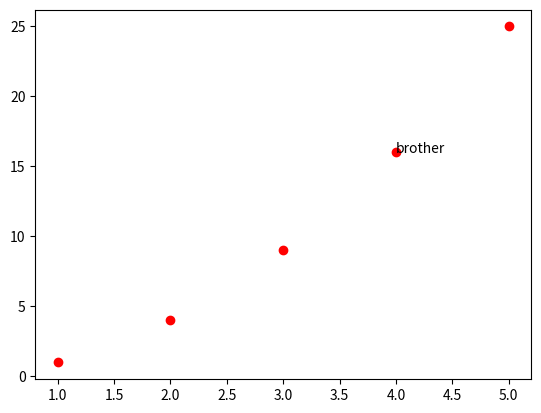

Reproduce this figure in Python.
from pylab import plot,show
from numpy import vstack,array
from numpy.random import rand
from scipy.cluster.vq import kmeans,vq
import matplotlib.pyplot as plt

# data generation
data = vstack((rand(150,2) + array([.5,.5]),rand(150,2)))
#print (data)

# plt.figure(1)

# plt.subplot(211)
# plot(data,'ob')

# # # computing K-Means with K = 2 (2 clusters)
# # centroids,_ = kmeans(data,2)
# # # assign each sample to a cluster
# # idx,_ = vq(data,centroids)

# # plt.subplot(212)
# # #some plotting using numpy's logical indexing
# # plot(data[idx==0,0],data[idx==0,1],'ob',
# #      data[idx==1,0],data[idx==1,1],'or')
# # plot(centroids[:,0],centroids[:,1],'sg',markersize=8)


# # now with K = 3 (3 clusters)
# plt.subplot(212)
# centroids,_ = kmeans(data,3)
# idx,_ = vq(data,centroids)

# plot(data[idx==0,0],data[idx==0,1],'ob',
#      data[idx==1,0],data[idx==1,1],'or',
#      data[idx==2,0],data[idx==2,1],'og') # third cluster points
# plot(centroids[:,0],centroids[:,1],'sm',markersize=8)


# show()

a = [1,2,3,4,5]
b = [1,4,9,16,25]

plt.plot(a, b, 'ro')
plt.text(4, 16, "brother")
plt.show()